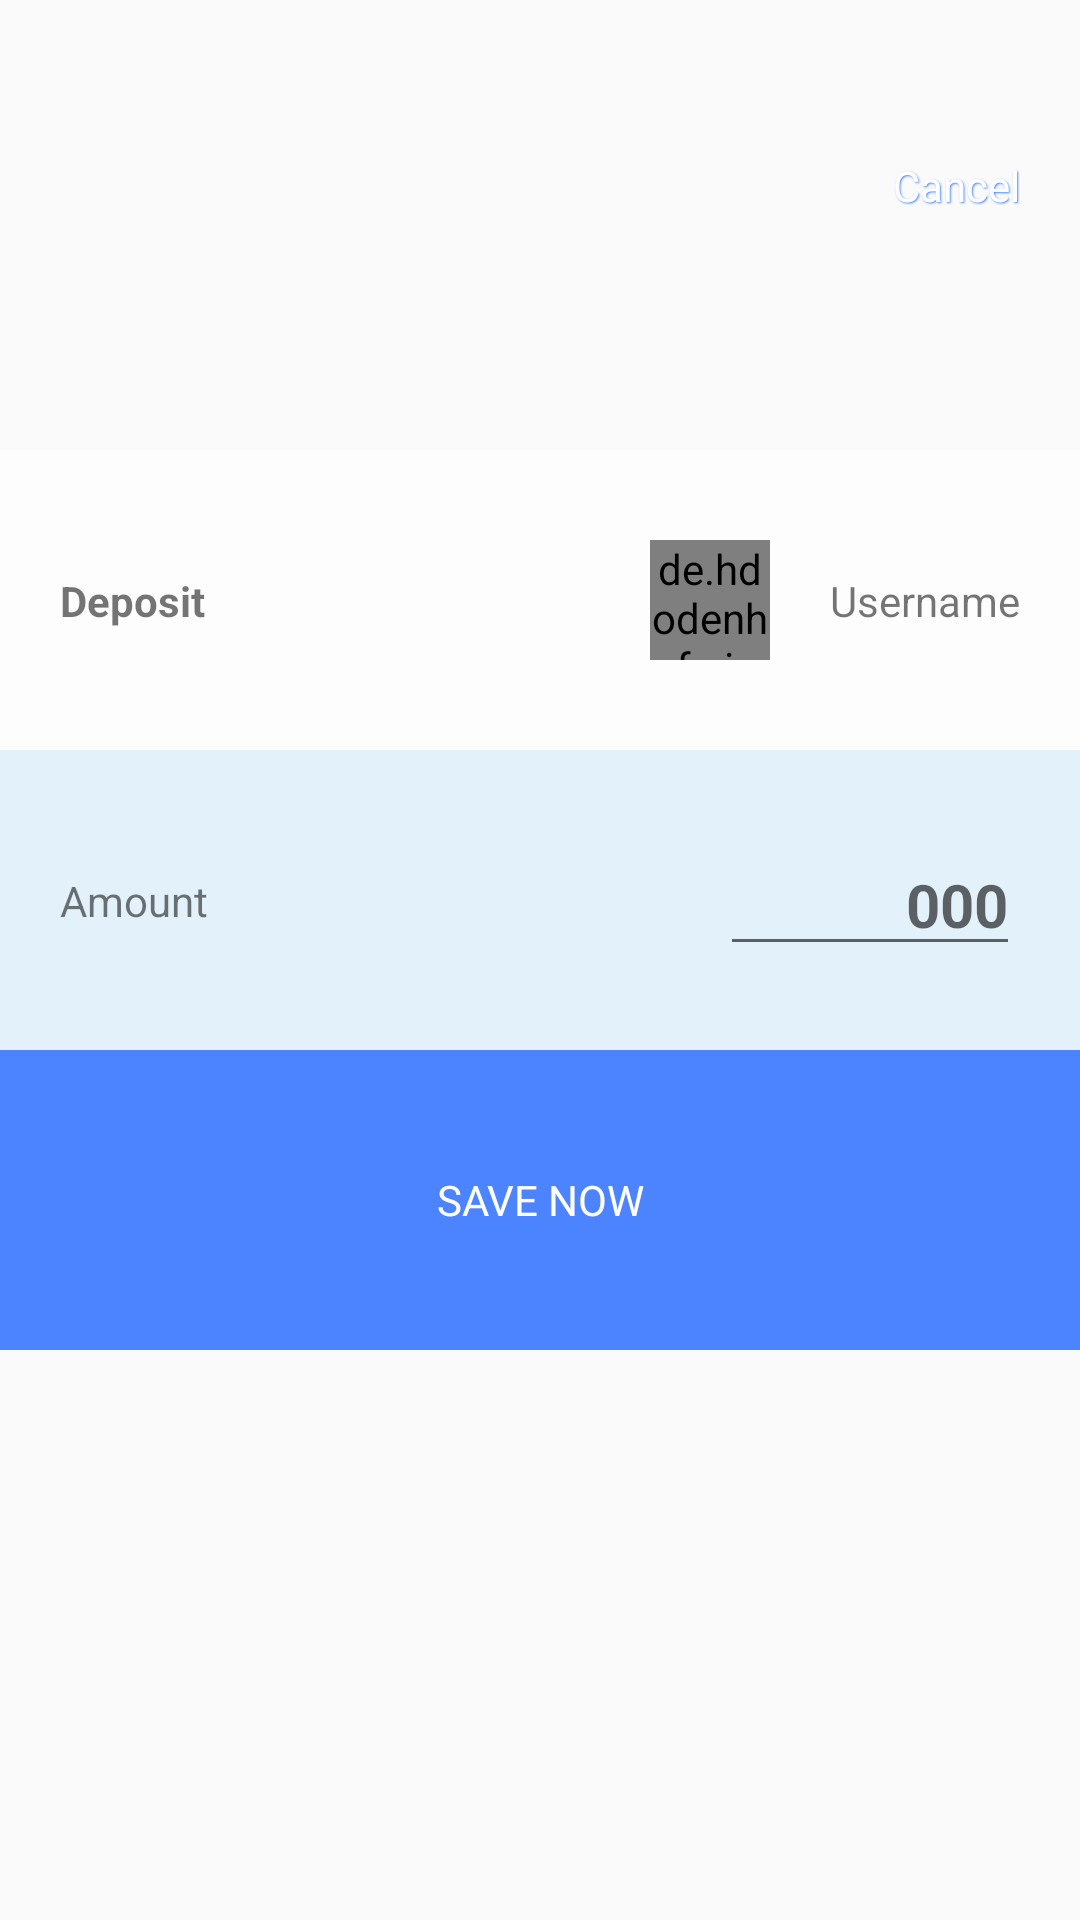

Layout XML and referenced resources for this Android screen:
<!-- AndroidManifest.xml: application theme AppCustomTheme.NoActionBar -->
<!-- res/layout/activity_group_wallet.xml -->
<?xml version="1.0" encoding="utf-8"?>
<androidx.constraintlayout.widget.ConstraintLayout xmlns:android="http://schemas.android.com/apk/res/android"
    xmlns:app="http://schemas.android.com/apk/res-auto"
    xmlns:tools="http://schemas.android.com/tools"
    android:layout_width="match_parent"
    android:layout_height="match_parent"
    tools:context=".GroupWalletActivity">

    <ImageView
        android:id="@+id/topBg"
        android:layout_width="match_parent"
        android:layout_height="250dp"
        android:adjustViewBounds="true"
        android:scaleType="centerCrop"
        android:src="@drawable/abstract_4"
        app:layout_constraintStart_toStartOf="parent"
        app:layout_constraintTop_toTopOf="parent" />

    <TextView
        android:id="@+id/groupName"
        android:layout_width="wrap_content"
        android:layout_height="wrap_content"
        android:layout_marginStart="20dp"
        android:layout_marginTop="30dp"
        android:shadowColor="@color/colorPrimaryDark"
        android:shadowDx="1"
        android:shadowDy="1"
        android:shadowRadius="1"
        android:text=""
        android:textColor="@color/colorWhite"
        android:textSize="40sp"
        app:layout_constraintStart_toStartOf="parent"
        app:layout_constraintTop_toTopOf="parent" />

    <TextView
        android:layout_width="wrap_content"
        android:layout_height="wrap_content"
        android:layout_marginTop="10dp"
        android:layout_marginEnd="20dp"
        android:shadowColor="@color/colorPrimaryDark"
        android:shadowDx="1"
        android:shadowDy="1"
        android:shadowRadius="1"
        android:text="Cancel"
        android:textColor="@color/colorWhite"
        app:layout_constraintBottom_toBottomOf="@+id/groupName"
        app:layout_constraintEnd_toEndOf="parent"
        app:layout_constraintTop_toTopOf="@+id/groupName" />

    <View
        android:id="@+id/topView"
        android:layout_width="match_parent"
        android:layout_height="100dp"
        android:alpha="0.6"
        android:background="@color/colorWhite"
        app:layout_constraintBottom_toBottomOf="@id/topBg"
        app:layout_constraintStart_toStartOf="parent" />

    <TextView
        android:id="@+id/transaction"
        android:layout_width="0dp"
        android:layout_height="wrap_content"
        android:layout_marginStart="20dp"
        android:layout_marginEnd="20dp"
        android:text="Deposit"
        android:textStyle="bold"
        app:layout_constraintBottom_toBottomOf="@id/topView"
        app:layout_constraintEnd_toStartOf="@+id/userimage"
        app:layout_constraintStart_toStartOf="@id/topView"
        app:layout_constraintTop_toTopOf="@id/topView" />

    <TextView
        android:id="@+id/username"
        android:layout_width="wrap_content"
        android:layout_height="wrap_content"
        android:layout_marginEnd="20dp"
        android:text="Username"
        app:layout_constraintBottom_toBottomOf="@id/topView"
        app:layout_constraintEnd_toEndOf="@id/topView"
        app:layout_constraintTop_toTopOf="@id/topView" />

    <de.hdodenhof.circleimageview.CircleImageView
        android:id="@+id/userimage"
        android:layout_width="40dp"
        android:layout_height="40dp"
        android:layout_marginEnd="20dp"
        android:src="@drawable/img_three"
        app:layout_constraintBottom_toBottomOf="@id/topView"
        app:layout_constraintEnd_toStartOf="@id/username"
        app:layout_constraintTop_toTopOf="@id/topView" />

    <View
        android:id="@+id/topViewBlue"
        android:layout_width="match_parent"
        android:layout_height="100dp"
        android:alpha="0.1"
        android:background="@color/colorPrimary"
        app:layout_constraintStart_toStartOf="parent"
        app:layout_constraintTop_toBottomOf="@id/topBg" />

    <TextView
        android:id="@+id/amountText"
        android:layout_width="0dp"
        android:layout_height="wrap_content"
        android:layout_marginStart="20dp"
        android:text="Amount"
        app:layout_constraintBottom_toBottomOf="@+id/topViewBlue"
        app:layout_constraintEnd_toStartOf="@+id/currency"
        app:layout_constraintStart_toStartOf="parent"
        app:layout_constraintTop_toTopOf="@+id/topViewBlue" />

    <TextView
        android:id="@+id/currency"
        android:layout_width="wrap_content"
        android:layout_height="wrap_content"
        android:layout_marginStart="10dp"
        android:background="@drawable/nothing"
        android:text=""
        app:layout_constraintBottom_toBottomOf="@+id/topViewBlue"
        app:layout_constraintEnd_toStartOf="@+id/amount"
        app:layout_constraintTop_toTopOf="@+id/topViewBlue" />

    <EditText
        android:id="@+id/amount"
        android:layout_width="100dp"
        android:layout_height="wrap_content"
        android:layout_marginEnd="20dp"
        android:gravity="end"
        android:hint="000"
        android:inputType="number"
        android:textSize="20sp"
        android:textStyle="bold"
        app:layout_constraintBottom_toBottomOf="@+id/topViewBlue"
        app:layout_constraintEnd_toEndOf="parent"
        app:layout_constraintTop_toTopOf="@+id/topViewBlue" />

    <TextView
        android:id="@+id/local"
        android:layout_width="0dp"
        android:layout_height="wrap_content"
        android:background="@drawable/btn_gradient_primary"
        android:gravity="center"
        android:paddingTop="10dp"
        android:paddingBottom="10dp"
        android:text="PAY WITH\nLOCAL"
        android:textColor="@color/white"
        android:visibility="gone"
        app:layout_constraintEnd_toStartOf="@id/half"
        app:layout_constraintStart_toStartOf="parent"
        app:layout_constraintTop_toBottomOf="@id/topViewBlue" />

    <TextView
        android:id="@+id/card"
        android:layout_width="0dp"
        android:layout_height="100dp"
        android:background="@color/colorPrimaryDark"
        android:gravity="center"
        android:paddingTop="10dp"
        android:paddingBottom="10dp"
        android:text="SAVE NOW"
        android:textColor="@color/white"
        app:layout_constraintEnd_toEndOf="parent"
        app:layout_constraintStart_toStartOf="parent"
        app:layout_constraintTop_toBottomOf="@id/topViewBlue" />

    <View
        android:id="@+id/half"
        android:layout_width="0.001dp"
        android:layout_height="0.001dp"
        app:layout_constraintBottom_toBottomOf="parent"
        app:layout_constraintEnd_toEndOf="parent"
        app:layout_constraintStart_toStartOf="parent" />

</androidx.constraintlayout.widget.ConstraintLayout>
<!-- resources referenced by this layout -->
<resources>
  <color name="colorPrimary">#18a3fe</color>
  <color name="colorPrimaryDark">#4c84ff</color>
  <color name="colorWhite">#FFFFFF</color>
  <!-- drawable img_three: jpg bitmap (drawable, 69773 bytes) -->
  <!-- drawable nothing (drawable) -->
  <?xml version="1.0" encoding="utf-8"?>
  <shape
      xmlns:android="http://schemas.android.com/apk/res/android"
      android:shape="oval">
  
      <solid
          android:color="@color/colorWhite"/>
  
      <size
          android:width="0dp"
          android:height="0dp"/>
  </shape>
  <style name="AppCustomTheme.NoActionBar" parent="Theme.AppCompat.Light.DarkActionBar">
          <item name="colorPrimary">@color/colorPrimary</item>
          <item name="colorPrimaryDark">@color/colorPrimaryDark</item>
          <item name="colorAccent">@color/colorAccent</item>
          <item name="windowActionBar">false</item>
          <item name="windowNoTitle">true</item>
          <item name="android:windowFullscreen">false</item>
      </style>
  <color name="colorAccent">#00c851</color>
  <!-- not gathered from this repository: default colours our renderer supplied (Android Studio template values) -->
  <color name="white">#FFFFFFFF</color>
</resources>
